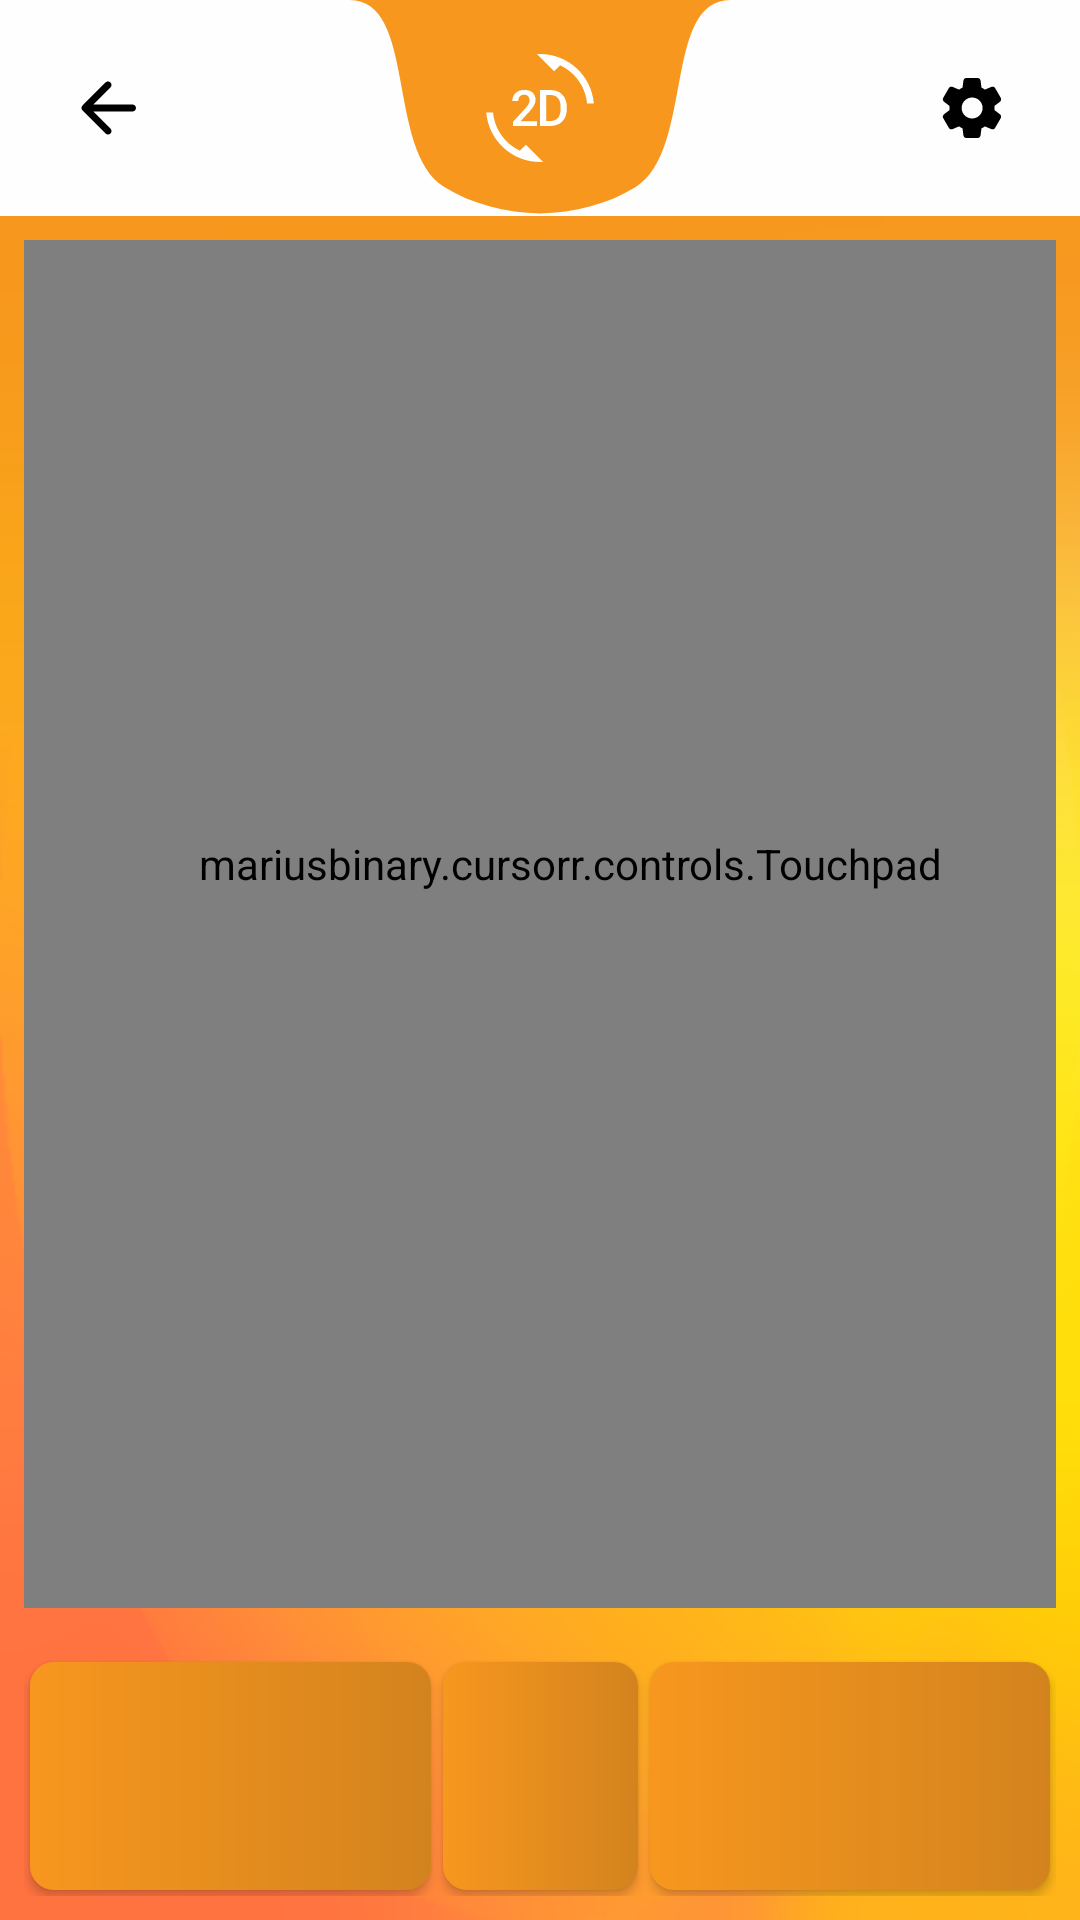

This screen was rendered from an Android layout file. Write that file and the resources it references.
<!-- AndroidManifest.xml: application theme Theme.MagicMouse -->
<!-- res/layout/fragment_mouse.xml -->
<?xml version="1.0" encoding="utf-8"?>
<androidx.constraintlayout.widget.ConstraintLayout
    xmlns:android="http://schemas.android.com/apk/res/android"
    xmlns:tools="http://schemas.android.com/tools"
    android:layout_width="match_parent"
    android:layout_height="match_parent"
    android:id="@+id/rootLayout"
    android:clickable="true"
    android:orientation="vertical"
    tools:context=".fragments.MouseFragment">

    <RelativeLayout
        android:layout_width="match_parent"
        android:layout_height="match_parent">

        <LinearLayout
            android:layout_width="match_parent"
            android:layout_height="match_parent"
            android:orientation="vertical">

            <RelativeLayout
                android:layout_width="match_parent"
                android:layout_height="72dp"
                android:background="@color/appHighlight">

                <RelativeLayout
                    android:layout_width="match_parent"
                    android:layout_height="match_parent"
                    android:background="@drawable/navbar_mask"
                    android:orientation="horizontal"
                    android:translationZ="1dp"
                    tools:context="project.android.TouchpadFragment">

                    <RelativeLayout
                        android:layout_width="match_parent"
                        android:layout_height="match_parent"
                        android:layout_margin="8dp"
                        android:layout_marginBottom="0dp"
                        tools:context="project.android.TouchpadFragment">

                        <android.widget.ImageButton
                            android:id="@+id/button_back"
                            android:layout_width="56dp"
                            android:layout_height="match_parent"
                            android:background="@drawable/round_selector"
                            android:elevation="5dp"
                            android:src="@drawable/round_arrow_back_24"></android.widget.ImageButton>

                        <android.widget.ImageButton
                            android:id="@+id/button_settings"
                            android:layout_width="56dp"
                            android:layout_height="match_parent"
                            android:layout_alignParentEnd="true"
                            android:background="@drawable/round_selector"
                            android:elevation="5dp"
                            android:src="@drawable/ic_settings"></android.widget.ImageButton>
                    </RelativeLayout>

                    <android.widget.ImageButton
                        android:id="@+id/button_mode"
                        android:layout_width="72dp"
                        android:layout_height="match_parent"
                        android:layout_centerHorizontal="true"
                        android:background="@drawable/round_selector"
                        android:elevation="5dp"
                        android:src="@drawable/ic_mouse_2d"></android.widget.ImageButton>


                </RelativeLayout>


            </RelativeLayout>

            <LinearLayout
                android:layout_width="match_parent"
                android:layout_height="match_parent"
                android:orientation="vertical">

                <mariusbinary.cursorr.controls.Touchpad
                    android:layout_width="match_parent"
                    android:layout_height="match_parent"
                    android:layout_marginStart="8dp"
                    android:layout_marginTop="8dp"
                    android:layout_marginEnd="8dp"
                    android:layout_marginBottom="8dp"
                    android:id="@+id/touchpad"
                    android:layout_weight="1"
                    android:paddingLeft="20dp"
                    android:paddingBottom="40dp" />

                <LinearLayout
                    android:layout_width="match_parent"
                    android:layout_height="80dp"
                    android:layout_margin="8dp"
                    android:orientation="horizontal"
                    tools:context="project.android.TouchpadFragment">

                    <android.widget.Button
                        android:id="@+id/button_touch_left"
                        android:layout_width="match_parent"
                        android:layout_height="match_parent"
                        android:layout_margin="2dp"
                        android:layout_weight="0.3"
                        android:background="@drawable/button_style"
                        android:elevation="5dp" />

                    <android.widget.Button
                        android:id="@+id/button_touch_middle"
                        android:layout_width="match_parent"
                        android:layout_height="match_parent"
                        android:layout_margin="2dp"
                        android:layout_weight="0.4"
                        android:background="@drawable/button_style"
                        android:elevation="5dp" />

                    <android.widget.Button
                        android:id="@+id/button_touch_right"
                        android:layout_width="match_parent"
                        android:layout_height="match_parent"
                        android:layout_margin="2dp"
                        android:layout_weight="0.3"
                        android:background="@drawable/button_style"
                        android:elevation="5dp" />

                </LinearLayout>

            </LinearLayout>

        </LinearLayout>

    </RelativeLayout>


</androidx.constraintlayout.widget.ConstraintLayout>
<!-- resources referenced by this layout -->
<resources>
  <color name="appHighlight">#F7971E</color>
  <!-- drawable button_style (drawable) -->
  <?xml version="1.0" encoding="utf-8"?>
  <ripple xmlns:android="http://schemas.android.com/apk/res/android"
      android:color="@color/mouseButtonRipple">
  
      <item>
          <shape android:shape="rectangle">
              <gradient
                  android:startColor="@color/mouseButtonBgStart"
                  android:endColor="@color/mouseButtonBgEnd"
                  android:angle="0"/>
              <corners android:radius="8sp"/>
              <padding android:bottom="16dp"/>
          </shape>
      </item>
      <item android:id="@android:id/mask">
          <shape android:shape="rectangle">
              <gradient
                  android:startColor="@color/mouseButtonBgStart"
                  android:endColor="@color/mouseButtonBgEnd"
                  android:angle="0"/>
              <corners android:radius="8sp"/>
          </shape>
      </item>
  </ripple>
  <!-- drawable navbar_mask (drawable) -->
  <vector xmlns:android="http://schemas.android.com/apk/res/android" xmlns:aapt="http://schemas.android.com/aapt"
      android:viewportWidth="58.61038"
      android:viewportHeight="11.29078"
      android:width="207.6746dp"
      android:height="40.00671dp">
      <group
          android:translateX="-64.93446"
          android:translateY="-30.002">
          <group
              android:scaleX="0.2645833"
              android:scaleY="0.2645833"
              android:translateX="64.011"
              android:translateY="30.002">
              <path
                  android:pathData="M3.4902344 0V42.673828H114.25 225.00977V0h-71.67383c-13.89196 0 -7.48582 29.712762 -19.375 36.898438 -5.6582 3.419739 -12.64492 5.139216 -19.71094 5.277343C107.18398 42.037655 100.19726 40.318177 94.539062 36.898438 82.649871 29.712762 89.056018 0 75.164062 0Z"
                  android:fillColor="@color/appBackground" />
          </group>
      </group>
  </vector>
  <!-- drawable round_arrow_back_24 (drawable) -->
  <vector xmlns:android="http://schemas.android.com/apk/res/android"
      android:width="28dp"
      android:height="28dp"
      android:viewportWidth="24"
      android:viewportHeight="24"
      android:autoMirrored="true">
    <path
        android:fillColor="@color/appForeground"
        android:pathData="M19,11H7.83l4.88,-4.88c0.39,-0.39 0.39,-1.03 0,-1.42 -0.39,-0.39 -1.02,-0.39 -1.41,0l-6.59,6.59c-0.39,0.39 -0.39,1.02 0,1.41l6.59,6.59c0.39,0.39 1.02,0.39 1.41,0 0.39,-0.39 0.39,-1.02 0,-1.41L7.83,13H19c0.55,0 1,-0.45 1,-1s-0.45,-1 -1,-1z"/>
  </vector>
  <style name="Theme.MagicMouse" parent="Theme.MaterialComponents.DayNight.NoActionBar">
  
          <item name="android:windowBackground">@drawable/starting_screen</item>
  
          
          <item name="colorPrimary">@color/appHighlight</item>
          <item name="colorPrimaryVariant">@color/appHighlight</item>
          <item name="colorOnPrimary">@color/appHighlight</item>
  
          
          <item name="colorSecondary">@color/appHighlight</item>
          <item name="colorSecondaryVariant">@color/appHighlight</item>
          <item name="colorOnSecondary">@color/appHighlight</item>
  
          
          <item name="android:windowActionBar">false</item>
          <item name="android:windowNoTitle">true</item>
  
          <item name="android:windowDrawsSystemBarBackgrounds">true</item>
          <item name="android:statusBarColor">@color/appHighlight</item>
      </style>
  <color name="mouseButtonRipple">#FF5722</color>
  <color name="mouseButtonBgStart">#F7971E</color>
  <color name="mouseButtonBgEnd">#D3831E</color>
  <color name="appForeground">#000000</color>
  <color name="appBackground">#FEFEFE</color>
  <!-- drawable starting_screen (drawable) -->
  <layer-list xmlns:android="http://schemas.android.com/apk/res/android">
      <item android:drawable="@drawable/ic_launcher_round_adaptive_back"
          android:gravity="fill"/>
  
      
      <item android:drawable="@drawable/logo_simple_512px"
          android:height="128dp" android:width="128dp" android:gravity="center" />
  
  </layer-list>
</resources>
